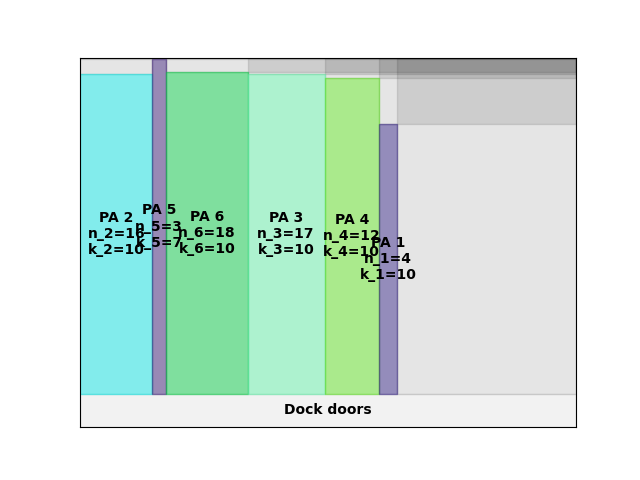

Values plotted in this chart, from the file beside it:
A4
47
54.78
0.00, 0.00, 16, 10
32.00, 0.00, 3, 7
38.00, 0.00, 18, 10
74.00, 0.00, 17, 10
108, 0.00, 12, 10
132, 0.00, 4, 10
